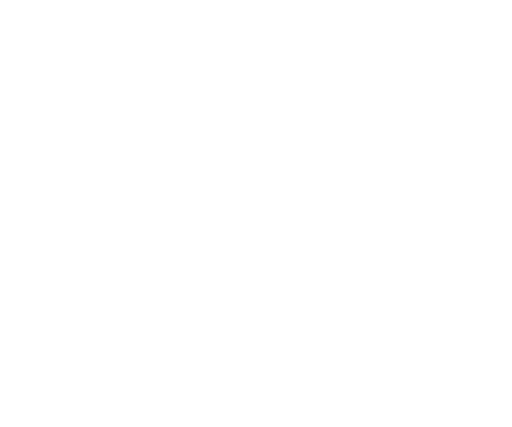
t = 0.00 s
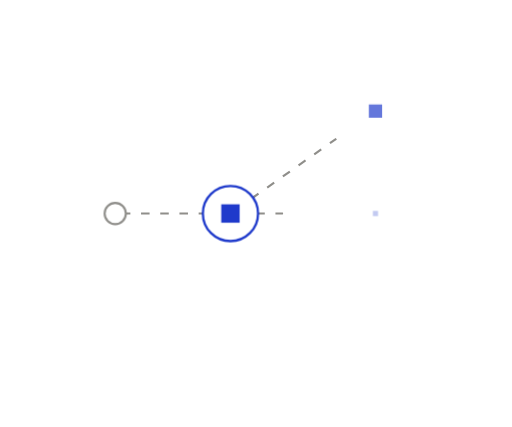
t = 0.45 s
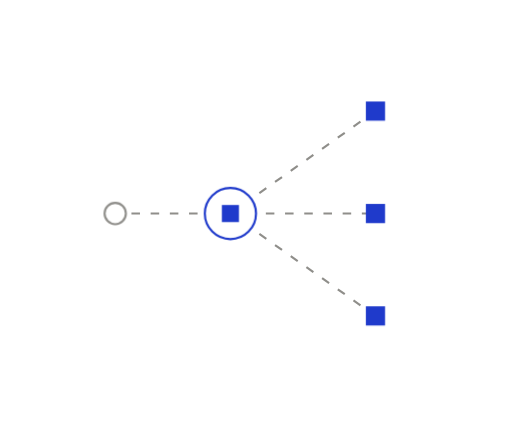
t = 1.10 s
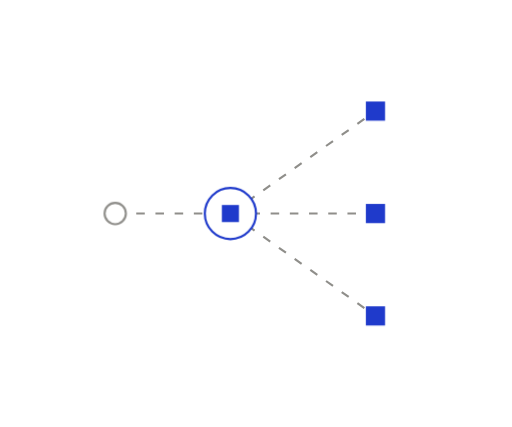
t = 1.43 s
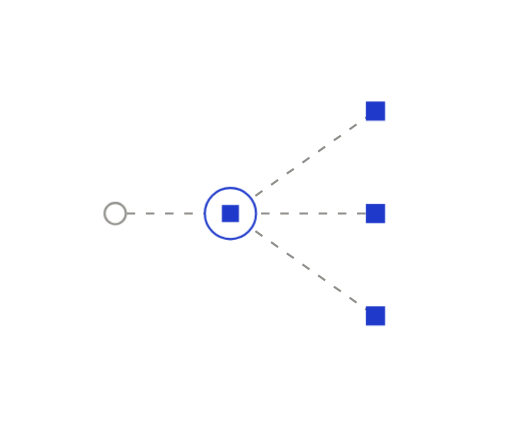
t = 2.08 s
t = 2.40 s: frame unchanged from t = 1.10 s, image omitted

The animated SVG that drew these frames (rendered in a browser with its animation timeline set to each time). Animation: 6 CSS @keyframes rules; one cycle of 3.05 s, repeats indefinitely.

<svg xmlns="http://www.w3.org/2000/svg" width="240" height="200" viewBox="0 0 240 200" fill="none" role="img" class="fi1woj0"><title>Automations</title><desc>A change fires the agent, which fans the work out to every affected artifact.</desc><style>.fi1woj0-p,.fi1woj0-f,.fi1woj0-r{transform-box:fill-box;transform-origin:center;animation-fill-mode:both}
.fi1woj0-p{animation-name:fi1woj0-pop;animation-duration:0.6s;animation-timing-function:cubic-bezier(.34,1.56,.64,1)}
@supports (animation-timing-function:linear(0,1)){.fi1woj0-p{animation-timing-function:linear(0, 0.083, 0.269, 0.487, 0.691, 0.855, 0.972, 1.043, 1.078, 1.086, 1.078, 1.061, 1.043, 1.025, 1.011, 1.002, 0.996, 0.993, 0.993, 0.993, 0.995, 0.996, 0.998, 0.999, 1)}}
.fi1woj0-f{animation-name:fi1woj0-fade;animation-duration:0.5s;animation-timing-function:ease-out}
.fi1woj0-r{animation-name:fi1woj0-rise;animation-duration:.7s;animation-timing-function:cubic-bezier(0.22,1,0.36,1)}
.fi1woj0-d{animation-name:fi1woj0-draw;animation-timing-function:cubic-bezier(0.65,0,0.35,1);animation-fill-mode:both}
.fi1woj0-m{animation:fi1woj0-march 2.6s linear infinite}
.fi1woj0-pulse{animation:fi1woj0-pulse 2.4s ease-in-out infinite}
@keyframes fi1woj0-pop{from{transform:scale(0);opacity:0}to{transform:scale(1);opacity:1}}
@keyframes fi1woj0-fade{from{opacity:0}to{opacity:1}}
@keyframes fi1woj0-rise{from{opacity:0;transform:translateY(6px)}to{opacity:1;transform:none}}
@keyframes fi1woj0-draw{from{stroke-dashoffset:1}to{stroke-dashoffset:0}}
@keyframes fi1woj0-march{from{stroke-dashoffset:0}to{stroke-dashoffset:-18}}
@keyframes fi1woj0-pulse{0%,100%{opacity:1}50%{opacity:.35}}
@media (prefers-reduced-motion:reduce){.fi1woj0 *{animation:none!important}.fi1woj0 .fi1woj0-d{stroke-dashoffset:0}.fi1woj0 .fi1woj0-t{display:none}}</style><defs><mask id="fi1woj0-k0" maskUnits="userSpaceOnUse" x="-240" y="-200" width="720" height="600"><path d="M54 100L108 100" stroke="#fff" stroke-width="7" fill="none" stroke-linecap="round" stroke-linejoin="round" pathLength="1" stroke-dasharray="1 1" stroke-dashoffset="1" class="fi1woj0-d" style="animation-duration:0.35s;animation-delay:0.15s"/></mask><mask id="fi1woj0-k1" maskUnits="userSpaceOnUse" x="-240" y="-200" width="720" height="600"><path d="M108 100L176 52" stroke="#fff" stroke-width="7" fill="none" stroke-linecap="round" stroke-linejoin="round" pathLength="1" stroke-dasharray="1 1" stroke-dashoffset="1" class="fi1woj0-d" style="animation-duration:0.35s;animation-delay:0.25s"/></mask><mask id="fi1woj0-k2" maskUnits="userSpaceOnUse" x="-240" y="-200" width="720" height="600"><path d="M108 100L176 100" stroke="#fff" stroke-width="7" fill="none" stroke-linecap="round" stroke-linejoin="round" pathLength="1" stroke-dasharray="1 1" stroke-dashoffset="1" class="fi1woj0-d" style="animation-duration:0.35s;animation-delay:0.3s"/></mask><mask id="fi1woj0-k3" maskUnits="userSpaceOnUse" x="-240" y="-200" width="720" height="600"><path d="M108 100L176 148" stroke="#fff" stroke-width="7" fill="none" stroke-linecap="round" stroke-linejoin="round" pathLength="1" stroke-dasharray="1 1" stroke-dashoffset="1" class="fi1woj0-d" style="animation-duration:0.35s;animation-delay:0.35s"/></mask></defs><path d="M54 100L108 100" fill="none" stroke="#8F8E8A" stroke-width="1" stroke-dasharray="4 5" stroke-linejoin="round" mask="url(#fi1woj0-k0)" class="fi1woj0-m"/>
<path d="M108 100L176 52" fill="none" stroke="#8F8E8A" stroke-width="1" stroke-dasharray="4 5" stroke-linejoin="round" mask="url(#fi1woj0-k1)" class="fi1woj0-m"/>
<path d="M108 100L176 100" fill="none" stroke="#8F8E8A" stroke-width="1" stroke-dasharray="4 5" stroke-linejoin="round" mask="url(#fi1woj0-k2)" class="fi1woj0-m"/>
<path d="M108 100L176 148" fill="none" stroke="#8F8E8A" stroke-width="1" stroke-dasharray="4 5" stroke-linejoin="round" mask="url(#fi1woj0-k3)" class="fi1woj0-m"/>
<g class="fi1woj0-p" style="animation-delay:0.05s"><circle cx="54" cy="100" r="5" fill="#FFFFFF" stroke="#8F8E8A" stroke-width="1"/></g>
<g class="fi1woj0-p" style="animation-delay:0.35s"><rect x="171.5" y="47.5" width="9" height="9" fill="#1F3ACB"/></g>
<g class="fi1woj0-p" style="animation-delay:0.4s"><rect x="171.5" y="95.5" width="9" height="9" fill="#1F3ACB"/></g>
<g class="fi1woj0-p" style="animation-delay:0.45s"><rect x="171.5" y="143.5" width="9" height="9" fill="#1F3ACB"/></g>
<g class="fi1woj0-p" style="animation-delay:0.2s"><circle cx="108" cy="100" r="12" fill="#FFFFFF" stroke="#1F3ACB" stroke-width="1"/><rect x="104" y="96" width="8" height="8" fill="#1F3ACB"/></g></svg>
